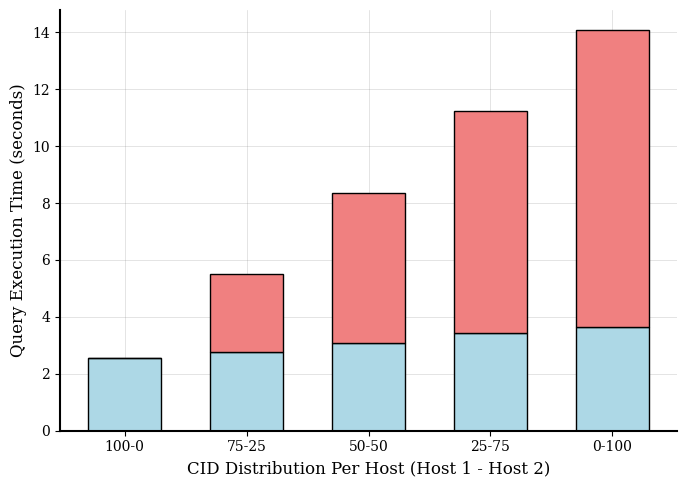

Here is the Python script that generated this plot:
import matplotlib.pyplot as plt
import numpy as np

# Data
x_labels = ['100-0', '75-25', '50-50', '25-75', '0-100']
lan_times = [2.5640, 2.7760, 3.0916, 3.4299, 3.6412]
wan_times = [0.0, 2.7267, 5.2705, 7.7896, 10.4356]

x = np.arange(len(x_labels))
width = 0.6

# IEEE-style font settings
plt.rcParams.update({
    "font.size": 11,
    "font.family": "serif",
    "axes.labelsize": 12,
    "xtick.labelsize": 10,
    "ytick.labelsize": 10,
    "legend.fontsize": 10,
    "figure.figsize": (6, 4.5),
    "axes.linewidth": 1.5,
})

# Plot
fig, ax = plt.subplots(figsize=(7, 5))
bars1 = ax.bar(x, lan_times, width, label='LAN Component', color='#ADD8E6', edgecolor='black', linewidth=1.0)
bars2 = ax.bar(x, wan_times, width, bottom=lan_times, label='WAN Overhead', color='lightcoral', edgecolor='black', linewidth=1.0)

# Labels and ticks
ax.set_ylabel('Query Execution Time (seconds)')
ax.set_xlabel('CID Distribution Per Host (Host 1 - Host 2)')
ax.set_xticks(x)
ax.set_xticklabels(x_labels)


# Remove top and right spines
ax.spines['top'].set_visible(False)
ax.spines['right'].set_visible(False)

# Grid and layout
ax.grid(True, which="major", axis='both', linestyle='-', linewidth=0.5, color='gray', alpha=0.3)
ax.set_axisbelow(True)
plt.tight_layout()

# Save as high-res PDF
plt.savefig("mtdb_network_distribution_query_time.pdf", format="pdf", dpi=300)
plt.show()
